Image classification data set "First dataset making from Third_02" (Sandeepsrinivasan-14/EdgeDefectNet on GitHub). Class labels (9): center defect, donut defect, edge localized defect, edge ring defect, local defect, near full defect, normal no defect, random defect, scratch defect.

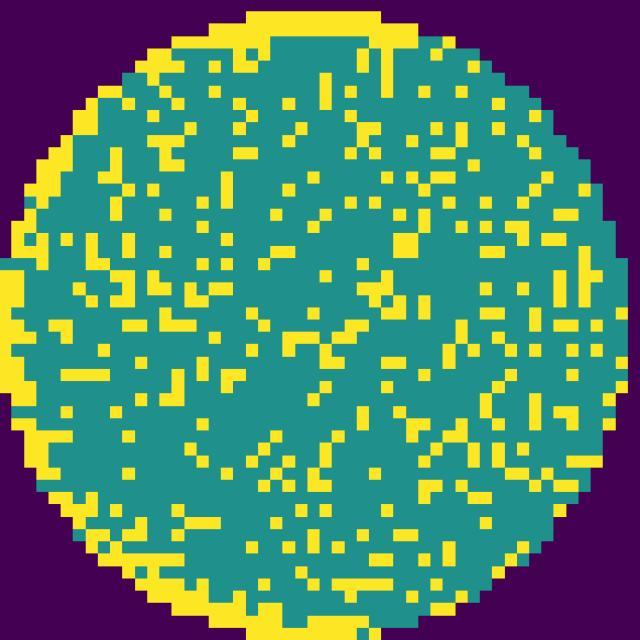
Label: edge localized defect

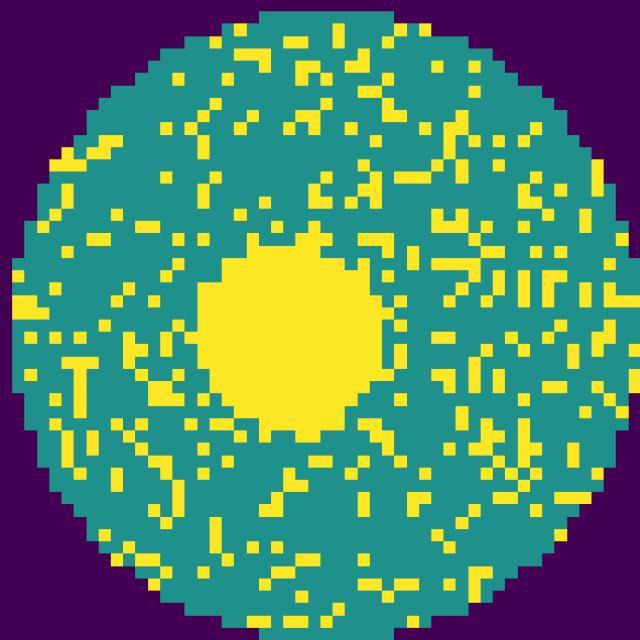
Label: center defect

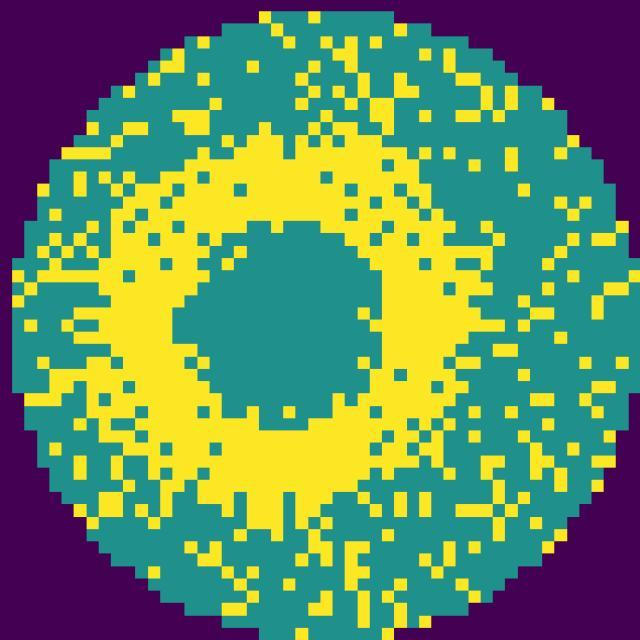
Label: donut defect

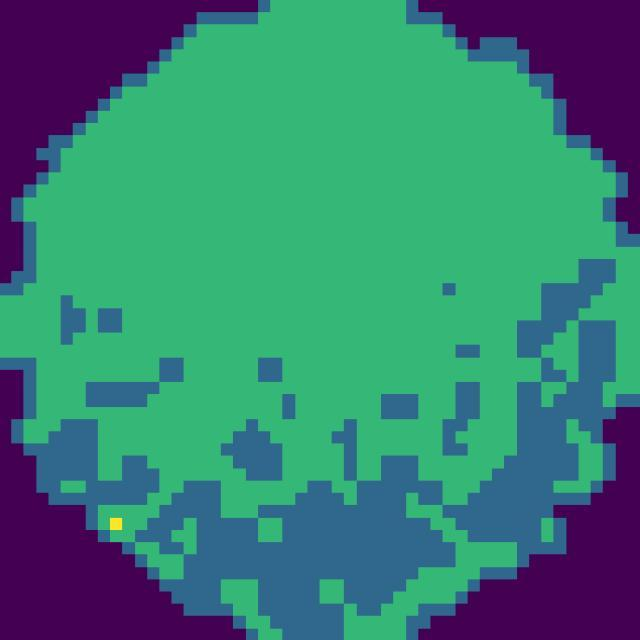
Label: near full defect

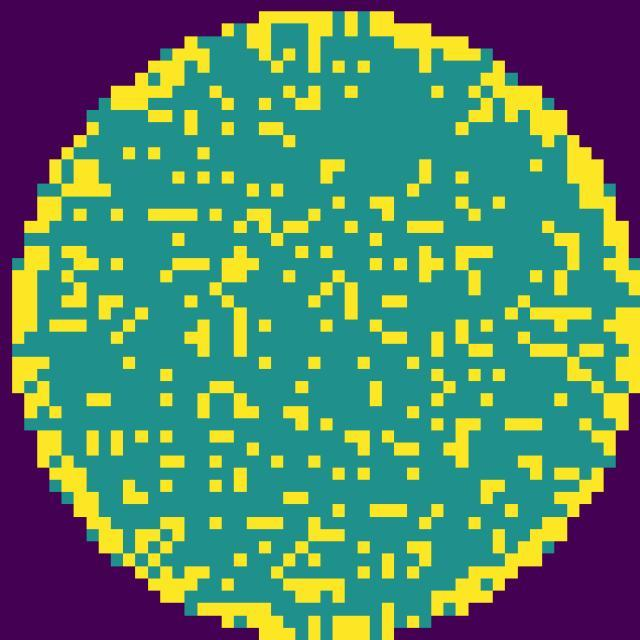
Label: edge ring defect

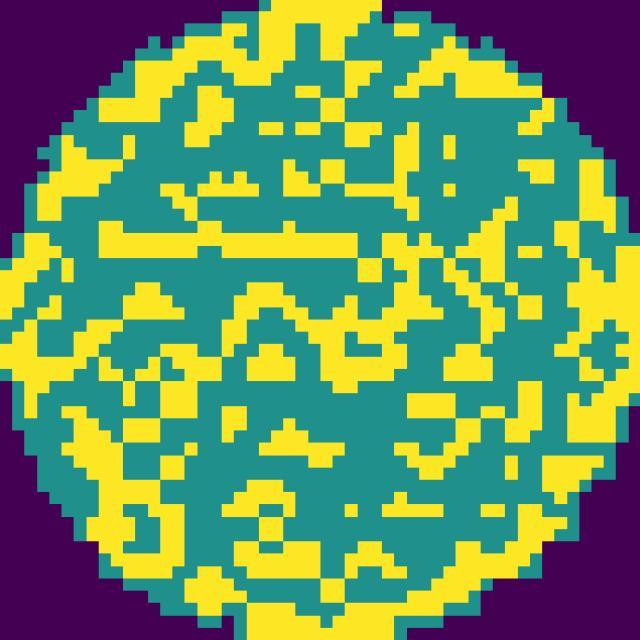
Label: random defect
